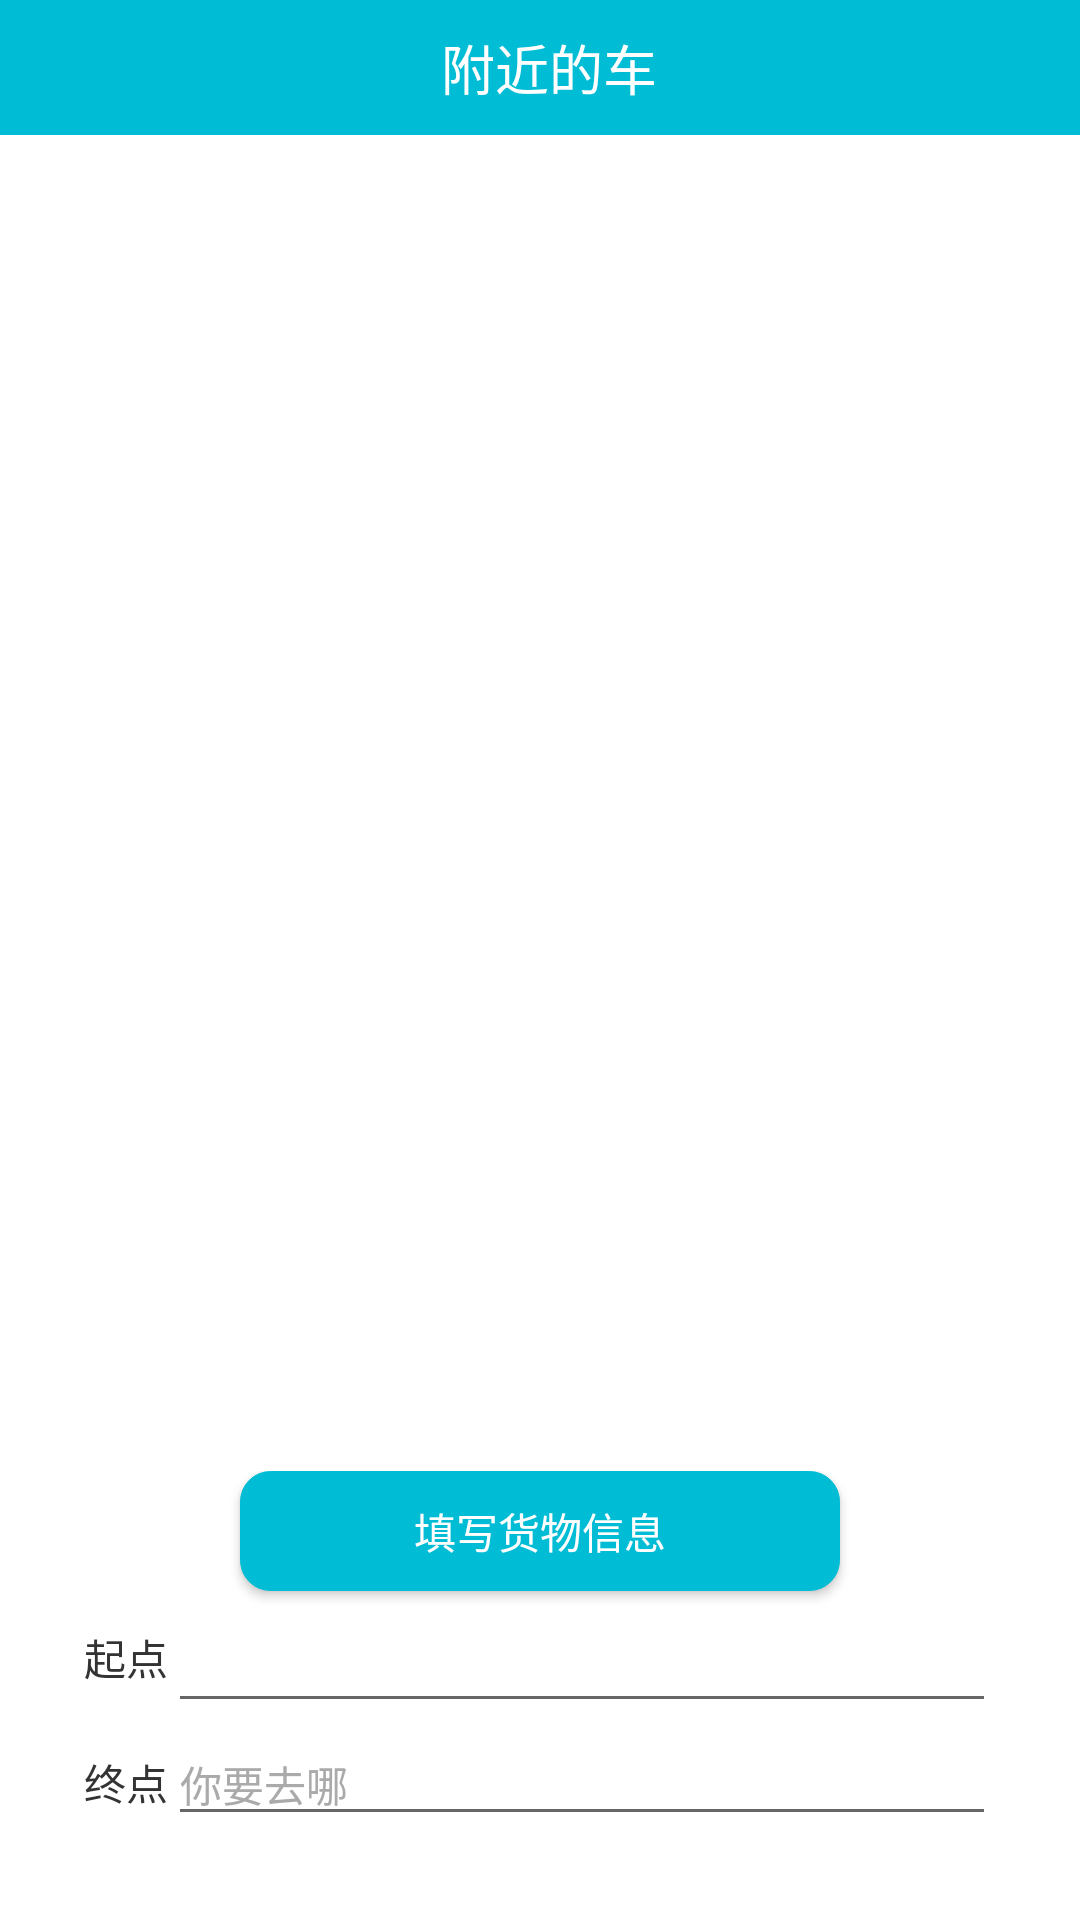

Write the Android layout XML for this screen, with the resource values it uses.
<!-- AndroidManifest.xml: application theme AppTheme -->
<!-- res/layout/fragment_nearby.xml -->
<?xml version="1.0" encoding="utf-8"?>
<RelativeLayout xmlns:android="http://schemas.android.com/apk/res/android"
    android:id="@+id/activity_main"
    android:layout_width="match_parent"
    android:layout_height="match_parent"
    android:background="@color/white">

    <android.support.v7.widget.Toolbar
        android:id="@+id/toolbar2"
        android:layout_width="match_parent"
        android:layout_height="45dp"
        android:background="@color/colorPrimary">

        <TextView
            android:layout_width="match_parent"
            android:layout_height="match_parent"
            android:layout_marginRight="10dp"
            android:gravity="center"
            android:text="附近的车"
            android:textColor="@color/white"
            android:textSize="18sp" />
    </android.support.v7.widget.Toolbar>

    
    <FrameLayout
        android:id="@+id/map_container"
        android:layout_width="match_parent"
        android:layout_height="match_parent"
        android:layout_below="@+id/toolbar2" />


    
    <LinearLayout
        android:id="@+id/select_area"
        android:layout_width="match_parent"
        android:layout_height="wrap_content"
        android:layout_alignParentBottom="true"
        android:layout_margin="16dp"
        android:background="@color/white"
        android:orientation="vertical"
        android:padding="12dp">

        <Button
            android:id="@+id/btn_neaber_addgoods"
            android:layout_width="200dp"
            android:layout_height="40dp"
            android:layout_gravity="center_horizontal"
            android:layout_marginBottom="1dp"
            android:text="填写货物信息"
            android:background="@drawable/shape_circle_fogetpsw_btn_bg"
            android:textColor="@color/white" />

        <LinearLayout
            android:layout_width="match_parent"
            android:layout_height="wrap_content">

            <TextView
                android:layout_width="wrap_content"
                android:layout_height="wrap_content"
                android:text="起点"
                android:textColor="@color/color_text_normal"
                android:textSize="14sp" />

            <AutoCompleteTextView
                android:id="@+id/start"
                android:layout_width="match_parent"
                android:layout_height="wrap_content"
                android:padding="12dp"
                android:textColor="@color/color_text_normal"
                android:textSize="14sp" />
        </LinearLayout>

        <LinearLayout
            android:layout_width="match_parent"
            android:layout_height="wrap_content">

            <TextView
                android:layout_width="wrap_content"
                android:layout_height="wrap_content"
                android:text="@string/end"
                android:textColor="@color/color_text_normal"
                android:textSize="@dimen/text_size_normal" />

            <AutoCompleteTextView
                android:id="@+id/end"
                android:layout_width="match_parent"
                android:layout_height="wrap_content"
                android:hint="@string/where_are_you_go"
                android:textColor="@color/color_text_normal"
                android:textColorHint="@color/color_dark_gray"
                android:textSize="@dimen/text_size_normal" />
        </LinearLayout>
    </LinearLayout>
    
    <LinearLayout
        android:id="@+id/optArea"
        android:layout_width="match_parent"
        android:layout_height="wrap_content"
        android:layout_alignParentBottom="true"
        android:layout_margin="@dimen/activity_horizontal_margin"
        android:background="@color/bg_white"
        android:orientation="vertical"
        android:padding="12dp"
        android:visibility="gone">
        
        <LinearLayout
            android:layout_width="wrap_content"
            android:layout_height="wrap_content"
            android:layout_gravity="center_horizontal"
            android:orientation="vertical">

            <TextView
                android:id="@+id/tips_info"
                android:layout_width="wrap_content"
                android:layout_height="wrap_content"
                android:layout_gravity="center_horizontal"
                android:textColor="@color/color_text_normal"
                android:textSize="@dimen/text_size_normal"
                android:visibility="gone" />

            <LinearLayout
                android:id="@+id/loading_area"
                android:layout_width="wrap_content"
                android:layout_height="wrap_content"
                android:layout_gravity="center_horizontal"
                android:visibility="gone">

                <ProgressBar
                    android:layout_width="wrap_content"
                    android:layout_height="wrap_content" />

                <TextView
                    android:id="@+id/loading_text"
                    android:layout_width="wrap_content"
                    android:layout_height="wrap_content"
                    android:layout_gravity="center_vertical"
                    android:text="@string/calling_driver"
                    android:textColor="@color/color_text_normal"
                    android:textSize="@dimen/text_size_normal" />
            </LinearLayout>
        </LinearLayout>
        
        <LinearLayout
            android:layout_width="match_parent"
            android:layout_height="wrap_content"
            android:layout_gravity="center_horizontal"
            android:padding="@dimen/activity_vertical_margin"
            android:weightSum="2">

            <Button
                android:id="@+id/btn_call_driver"
                style="@style/Dialog.Button"
                android:layout_width="wrap_content"
                android:layout_height="wrap_content"
                android:layout_margin="2dp"
                android:layout_weight="1"
                android:text="@string/call" />

            <Button
                android:id="@+id/btn_cancel"
                style="@style/Dialog.Button"
                android:layout_width="wrap_content"
                android:layout_height="wrap_content"
                android:layout_margin="2dp"
                android:layout_weight="1"
                android:text="@string/cancel" />

            <Button
                android:id="@+id/btn_pay"
                style="@style/Dialog.Button"
                android:layout_width="match_parent"
                android:layout_height="wrap_content"
                android:layout_weight="1"
                android:text="@string/pay"
                android:visibility="gone" />
        </LinearLayout>


    </LinearLayout>

</RelativeLayout>
<!-- resources referenced by this layout -->
<resources>
  <color name="bg_white">#ffffff</color>
  <color name="colorPrimary">#00bcd4</color>
  <color name="color_dark_gray">#aaa</color>
  <color name="color_text_normal">#333333</color>
  <color name="white">#ffffff</color>
  <dimen name="activity_horizontal_margin">16dp</dimen>
  <dimen name="activity_vertical_margin">16dp</dimen>
  <dimen name="text_size_normal">14sp</dimen>
  <!-- drawable shape_circle_fogetpsw_btn_bg (drawable) -->
  <?xml version="1.0" encoding="utf-8"?>
  <shape xmlns:android="http://schemas.android.com/apk/res/android"
      android:shape="rectangle">
  
      <corners android:radius="10dp"/>
      <stroke android:color="@color/colorPrimary" android:width="1px"/>
      <solid android:color="@color/colorPrimary"/>
  
  </shape>
  <string name="call">呼叫快车</string>
  <string name="calling_driver">正在呼叫附近司机</string>
  <string name="cancel">取消</string>
  <string name="end">终点</string>
  <string name="pay">支付</string>
  <string name="where_are_you_go">你要去哪</string>
  <style name="Dialog.Button">
          <item name="android:background">@drawable/btn_bg_selector</item>
          <item name="android:textColor">@color/text_white</item>
      </style>
  <style name="AppTheme" parent="Theme.AppCompat.Light.NoActionBar">
          
          <item name="colorPrimary">@color/colorPrimary</item>
          <item name="colorPrimaryDark">@color/colorPrimaryDark</item>
          <item name="colorAccent">@color/colorAccent</item>
      </style>
  <color name="text_white">#ffffff</color>
  <color name="colorPrimaryDark">#00bcd4</color>
  <color name="colorAccent">#2ee7ff</color>
</resources>
